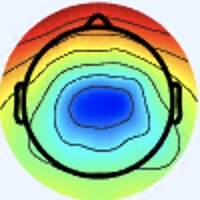

The table this chart was drawn from, first rows:
[238 245 255], [238 245 255], [238 245 255], [238 245 255], [238 245 255], [238 245 255], [238 245 255], [238 245 255], [238 245 255], [238 245 255], [238 245 255], [238 245 255], [238 245 255], [238 245 255], [238 245 255], [238 245 255], [237 244 254], [237 244 254], [237 244 254], [237 244 254], [237 244 254], [237 244 254], [237 244 254], [237 244 254]
[238 245 255], [238 245 255], [238 245 255], [238 245 255], [238 245 255], [238 245 255], [238 245 255], [238 245 255], [238 245 255], [238 245 255], [238 245 255], [238 245 255], [238 245 255], [238 245 255], [238 245 255], [238 245 255], [237 244 254], [237 244 254], [237 244 254], [237 244 254], [237 244 254], [237 244 254], [237 244 254], [237 244 254]
[238 245 255], [238 245 255], [238 245 255], [238 245 255], [238 245 255], [238 245 255], [238 245 255], [238 245 255], [238 245 255], [238 245 255], [238 245 255], [238 245 255], [238 245 255], [238 245 255], [238 245 255], [238 245 255], [237 244 254], [237 244 254], [237 244 254], [237 244 254], [237 244 254], [237 244 254], [237 244 254], [237 244 254]
[238 245 255], [238 245 255], [238 245 255], [238 245 255], [238 245 255], [238 245 255], [238 245 255], [238 245 255], [238 245 255], [238 245 255], [238 245 255], [238 245 255], [238 245 255], [238 245 255], [238 245 255], [238 245 255], [237 244 254], [237 244 254], [237 244 254], [237 244 254], [237 244 254], [237 244 254], [237 244 254], [237 244 254]
[238 245 255], [238 245 255], [238 245 255], [238 245 255], [238 245 255], [238 245 255], [238 245 255], [238 245 255], [238 245 255], [238 245 255], [238 245 255], [238 245 255], [238 245 255], [238 245 255], [238 245 255], [238 245 255], [237 244 254], [237 244 254], [237 244 254], [237 244 254], [237 244 254], [237 244 254], [237 244 254], [237 244 254]
[238 245 255], [238 245 255], [238 245 255], [238 245 255], [238 245 255], [238 245 255], [238 245 255], [238 245 255], [238 245 255], [238 245 255], [238 245 255], [238 245 255], [238 245 255], [238 245 255], [238 245 255], [238 245 255], [237 244 254], [237 244 254], [237 244 254], [237 244 254], [237 244 254], [237 244 254], [237 244 254], [237 244 254]
[238 245 255], [238 245 255], [238 245 255], [238 245 255], [238 245 255], [238 245 255], [238 245 255], [238 245 255], [238 245 255], [238 245 255], [238 245 255], [238 245 255], [238 245 255], [238 245 255], [238 245 255], [238 245 255], [238 245 255], [238 245 255], [238 245 255], [238 245 255], [238 245 255], [238 245 255], [237 246 255], [237 246 255]
[238 245 255], [238 245 255], [238 245 255], [238 245 255], [238 245 255], [238 245 255], [238 245 255], [238 245 255], [238 245 255], [238 245 255], [238 245 255], [238 245 255], [238 245 255], [238 245 255], [238 245 255], [238 245 255], [238 245 255], [238 245 255], [238 245 255], [238 245 255], [238 245 255], [238 245 255], [237 246 255], [237 246 255]
[238 245 255], [238 245 255], [238 245 255], [238 245 255], [238 245 255], [238 245 255], [238 245 255], [238 245 255], [238 245 255], [238 245 255], [238 245 255], [238 245 255], [238 245 255], [238 245 255], [238 245 255], [238 245 255], [238 245 255], [238 245 255], [238 245 255], [238 245 255], [237 246 255], [237 246 255], [237 246 253], [237 246 253]
[238 245 255], [238 245 255], [238 245 255], [238 245 255], [238 245 255], [238 245 255], [238 245 255], [238 245 255], [238 245 255], [238 245 255], [238 245 255], [238 245 255], [238 245 255], [238 245 255], [238 245 255], [238 245 255], [238 245 255], [238 245 255], [238 245 255], [238 245 255], [237 246 255], [237 246 255], [237 246 253], [237 246 253]
[238 245 255], [238 245 255], [238 245 255], [238 245 255], [238 245 255], [238 245 255], [238 245 255], [238 245 255], [238 245 255], [238 245 255], [238 245 255], [238 245 255], [238 245 255], [238 245 255], [238 245 255], [238 245 255], [238 245 255], [238 245 255], [238 245 255], [238 245 255], [237 246 255], [237 246 255], [236 245 252], [236 245 252]
[238 245 255], [238 245 255], [238 245 255], [238 245 255], [238 245 255], [238 245 255], [238 245 255], [238 245 255], [238 245 255], [238 245 255], [238 245 255], [238 245 255], [238 245 255], [238 245 255], [238 245 255], [238 245 255], [238 245 255], [238 245 255], [238 245 255], [238 245 255], [237 246 255], [236 245 254], [236 245 252], [236 245 252]
[238 245 255], [238 245 255], [238 245 255], [238 245 255], [238 245 255], [238 245 255], [238 245 255], [238 245 255], [238 245 255], [238 245 255], [238 245 255], [238 245 255], [238 245 255], [238 245 255], [238 245 255], [238 245 255], [238 245 255], [238 245 255], [238 245 255], [238 245 255], [237 246 253], [236 245 252], [236 245 252], [236 245 252]
[238 245 255], [238 245 255], [238 245 255], [238 245 255], [238 245 255], [238 245 255], [238 245 255], [238 245 255], [238 245 255], [238 245 255], [238 245 255], [238 245 255], [238 245 255], [238 245 255], [238 245 255], [238 245 255], [238 245 255], [238 245 255], [238 245 255], [238 245 255], [237 246 253], [237 246 253], [236 245 252], [236 245 252]
[238 245 255], [238 245 255], [238 245 255], [238 245 255], [238 245 255], [238 245 255], [238 245 255], [238 245 255], [238 245 255], [238 245 255], [238 245 255], [238 245 255], [238 245 255], [238 245 255], [238 245 255], [238 245 255], [238 245 255], [238 245 255], [238 245 255], [238 245 255], [237 246 253], [237 246 253], [237 246 253], [237 246 253]
[238 245 255], [238 245 255], [238 245 255], [238 245 255], [238 245 255], [238 245 255], [238 245 255], [238 245 255], [238 245 255], [238 245 255], [238 245 255], [238 245 255], [238 245 255], [238 245 255], [238 245 255], [238 245 255], [238 245 255], [238 245 255], [240 244 255], [238 245 255], [237 246 253], [237 246 253], [237 246 253], [237 246 253]
[237 244 254], [237 244 254], [237 244 254], [237 244 254], [237 244 254], [237 244 254], [238 245 255], [238 245 255], [238 245 255], [238 245 255], [238 245 255], [238 245 255], [238 245 255], [238 245 255], [238 245 255], [238 245 255], [238 244 255], [240 244 255], [241 243 255], [241 243 255], [237 246 253], [236 247 253], [236 246 255], [237 246 255]
[237 244 254], [237 244 254], [237 244 254], [237 244 254], [237 244 254], [237 244 254], [238 245 255], [238 245 255], [238 245 255], [238 245 255], [238 245 255], [238 245 255], [238 245 255], [238 245 255], [238 245 255], [238 245 255], [238 244 255], [240 244 255], [241 243 255], [241 243 255], [238 245 253], [236 247 253], [237 246 255], [238 245 255]
[237 244 254], [237 244 254], [237 244 254], [237 244 254], [237 244 254], [237 244 254], [238 245 255], [238 245 255], [238 245 255], [238 245 255], [238 245 255], [238 245 255], [238 245 255], [238 245 255], [238 245 255], [238 245 255], [238 244 255], [238 244 255], [238 245 255], [238 245 255], [238 245 253], [237 246 253], [238 245 253], [240 244 253]
[237 244 254], [237 244 254], [237 244 254], [237 244 254], [237 244 254], [237 244 254], [237 244 254], [238 245 255], [238 245 255], [238 245 255], [238 245 255], [238 245 255], [238 245 255], [238 245 255], [238 245 255], [238 245 255], [238 244 255], [238 244 255], [237 246 255], [237 246 255], [238 245 253], [238 245 253], [238 245 253], [240 244 253]
[237 244 254], [237 244 254], [237 244 254], [237 244 254], [237 244 254], [237 244 254], [237 244 254], [237 244 254], [238 245 255], [238 245 255], [237 246 255], [237 246 255], [237 246 255], [237 246 255], [237 246 255], [238 245 255], [238 245 255], [238 245 255], [237 246 255], [237 246 255], [237 246 255], [237 246 255], [237 246 253], [239 246 254]
[237 244 254], [237 244 254], [237 244 254], [237 244 254], [237 244 254], [237 244 254], [237 244 254], [237 244 254], [237 244 254], [237 244 254], [236 245 254], [236 245 254], [237 246 255], [237 246 255], [237 246 255], [237 246 255], [238 245 255], [238 245 255], [238 245 255], [238 245 255], [238 245 255], [237 246 255], [238 247 254], [238 247 254]
[237 244 254], [237 244 254], [237 244 254], [237 244 254], [237 244 254], [237 244 254], [236 245 254], [236 245 254], [236 245 254], [236 245 254], [236 245 252], [236 245 252], [236 245 252], [237 246 253], [237 246 253], [237 246 253], [238 245 253], [238 245 253], [238 245 255], [240 244 255], [240 244 255], [238 245 255], [238 247 254], [237 248 254]
[237 244 254], [237 244 254], [237 244 254], [237 244 254], [237 244 254], [237 244 254], [236 245 254], [236 245 254], [236 245 254], [236 245 254], [236 245 252], [236 245 252], [236 245 252], [236 245 252], [237 246 253], [237 246 253], [238 245 253], [238 245 253], [240 244 255], [241 243 255], [240 244 255], [238 245 255], [238 247 255], [237 248 254]
[238 245 255], [238 245 255], [237 244 254], [237 244 254], [237 244 254], [237 244 254], [236 245 254], [236 245 254], [236 245 252], [235 244 251], [235 244 251], [235 244 251], [235 244 251], [235 244 251], [236 245 252], [236 245 252], [235 244 251], [237 244 252], [240 242 254], [240 242 254], [238 244 255], [237 245 255], [238 246 255], [238 247 255]
[238 245 255], [238 245 255], [237 244 254], [237 244 254], [237 244 254], [237 244 254], [236 245 254], [236 245 254], [236 245 252], [235 244 251], [235 244 251], [235 244 251], [235 244 251], [235 244 251], [236 245 252], [236 245 252], [236 245 252], [237 244 252], [242 242 254], [240 242 254], [237 245 255], [236 246 255], [238 246 255], [239 245 255]
[238 245 255], [238 245 255], [237 244 254], [237 244 254], [237 244 254], [237 244 254], [237 244 254], [237 244 254], [236 245 252], [235 244 251], [235 244 251], [235 244 251], [235 244 251], [235 244 251], [236 245 252], [236 245 252], [235 245 254], [236 245 254], [240 242 254], [240 242 254], [237 246 255], [236 246 255], [238 246 255], [239 245 255]
[238 245 255], [238 245 255], [237 244 254], [237 244 254], [237 244 254], [237 244 254], [237 244 254], [237 244 254], [235 244 251], [235 244 251], [235 244 251], [235 244 251], [235 244 251], [235 244 251], [236 245 252], [236 245 252], [236 246 255], [236 245 254], [240 244 255], [240 244 255], [238 245 255], [239 246 255], [239 245 255], [241 245 255]
[240 244 255], [240 244 255], [237 244 254], [237 244 254], [237 244 254], [237 244 254], [237 244 254], [237 244 254], [236 245 252], [235 244 251], [235 244 251], [235 244 251], [235 244 251], [235 244 251], [236 245 250], [236 245 252], [236 246 255], [236 246 255], [237 246 255], [238 245 253], [243 243 253], [244 244 254], [242 246 255], [242 246 255]
[240 244 255], [240 244 255], [237 244 254], [237 244 254], [237 244 254], [237 244 254], [237 244 254], [237 244 254], [236 245 252], [235 244 251], [235 244 251], [235 244 251], [235 244 251], [236 245 252], [236 245 250], [237 246 253], [237 246 255], [237 245 255], [237 246 255], [238 245 253], [244 244 254], [245 243 254], [245 245 255], [244 247 255]
[240 244 255], [240 244 255], [239 243 254], [239 243 254], [237 244 254], [237 244 254], [237 244 252], [237 244 252], [237 244 252], [237 244 252], [235 244 251], [235 244 251], [235 244 249], [236 245 250], [237 246 251], [237 246 253], [238 244 255], [238 244 255], [240 244 255], [240 244 253], [242 245 252], [245 245 253], [247 246 254], [246 246 254]
[238 245 255], [238 245 255], [239 243 254], [239 243 254], [239 243 254], [237 244 254], [237 244 254], [237 244 252], [237 244 252], [237 244 252], [236 243 251], [235 244 251], [237 244 250], [237 244 250], [238 245 251], [238 245 253], [238 244 255], [238 244 255], [240 244 253], [240 245 251], [239 247 250], [242 247 251], [247 246 254], [247 247 255]
[236 247 253], [237 246 255], [238 245 255], [240 244 255], [239 243 255], [239 243 254], [238 242 253], [238 242 251], [238 245 253], [238 245 251], [237 244 250], [237 244 250], [239 243 252], [239 243 252], [239 243 252], [237 244 254], [236 245 254], [240 250 255], [234 245 249], [238 249 251], [237 247 249], [239 247 250], [241 243 255], [246 248 255]
[234 247 253], [236 246 255], [237 246 255], [238 244 255], [239 243 255], [239 243 255], [239 243 254], [239 243 252], [237 244 252], [237 244 250], [237 244 250], [237 244 250], [237 244 252], [238 245 253], [240 244 255], [238 245 255], [239 248 255], [238 248 255], [235 244 249], [237 248 250], [237 248 250], [242 250 253], [247 250 255], [247 241 251]
[236 246 255], [236 246 255], [237 246 255], [238 245 255], [240 244 255], [239 243 255], [239 243 254], [237 244 252], [237 244 252], [237 244 250], [237 244 250], [236 245 250], [236 245 252], [237 246 255], [236 246 255], [238 246 255], [238 242 254], [239 243 254], [243 245 255], [244 248 255], [238 247 252], [242 247 251], [251 249 254], [250 225 229]
[237 246 255], [237 246 255], [238 245 255], [238 245 255], [238 244 255], [238 245 255], [238 245 255], [238 245 253], [238 245 251], [238 245 251], [237 246 251], [237 246 253], [237 246 255], [235 245 254], [235 245 255], [236 244 255], [242 246 255], [242 244 255], [245 245 255], [243 243 251], [240 244 247], [242 238 239], [250 228 230], [245 190 193]
[240 244 255], [240 244 255], [238 245 255], [238 245 255], [237 246 255], [238 247 255], [238 247 255], [238 247 254], [240 247 253], [240 247 253], [241 248 255], [240 247 255], [238 245 255], [234 242 253], [233 241 254], [232 240 253], [233 241 254], [237 243 255], [244 247 255], [243 242 247], [243 240 235], [240 217 211], [239 179 178], [226 135 134]
[243 243 255], [241 243 255], [238 245 255], [237 246 255], [237 247 255], [237 248 254], [238 249 255], [239 248 255], [241 248 254], [242 249 255], [243 250 255], [243 247 255], [240 244 255], [236 240 252], [233 236 251], [231 234 249], [230 238 251], [235 243 254], [241 245 254], [244 242 245], [248 235 226], [239 197 185], [223 133 125], [211  88  81]
[244 242 255], [241 243 255], [238 245 255], [237 246 255], [235 248 254], [236 249 255], [236 249 255], [239 250 254], [241 250 255], [243 250 255], [246 250 255], [245 248 255], [243 242 255], [238 237 251], [235 232 249], [232 231 247], [231 235 247], [232 240 251], [239 247 255], [247 245 250], [254 230 218], [243 182 164], [213  97  82], [201  53  41]
[244 242 255], [241 243 255], [238 245 255], [236 246 255], [235 248 254], [235 250 255], [236 250 253], [239 250 254], [242 249 255], [245 250 255], [246 250 255], [246 248 255], [244 244 255], [239 237 251], [235 231 246], [232 230 244], [233 240 250], [237 244 254], [243 246 255], [242 226 229], [239 187 176], [229 136 119], [211  71  54], [215  55  41]
[243 243 255], [240 244 255], [237 246 255], [237 247 255], [235 248 254], [235 248 254], [238 249 253], [239 248 253], [241 248 255], [242 246 255], [244 248 255], [245 249 255], [240 244 255], [238 240 252], [237 237 249], [234 236 248], [239 250 255], [240 248 250], [246 236 237], [240 194 194], [213 114 109], [207  70  62], [216  58  47], [219  59  47]
[240 244 255], [238 245 255], [237 246 255], [234 247 255], [234 247 253], [237 248 254], [238 247 252], [239 246 252], [240 244 253], [242 246 255], [240 249 255], [240 249 255], [237 247 255], [235 244 251], [236 240 249], [236 243 251], [244 253 255], [244 242 243], [230 201 197], [214 145 140], [198  80  78], [191  49  47], [186  44  40], [177  42  36]
[238 245 255], [237 246 255], [236 246 255], [234 247 255], [236 247 253], [237 246 253], [240 244 253], [241 244 253], [240 242 254], [239 246 255], [235 246 252], [231 246 251], [231 249 253], [231 249 251], [235 249 252], [239 248 253], [243 246 251], [238 218 220], [209 150 146], [182  95  88], [161  56  52], [138  34  33], [115  30  33], [112  30  32]
[237 246 255], [237 246 255], [236 246 255], [236 246 255], [237 246 253], [238 245 253], [241 244 253], [243 243 253], [241 243 255], [238 245 255], [232 245 251], [228 246 250], [232 252 253], [234 252 252], [237 251 251], [236 241 244], [230 224 228], [208 178 180], [170 105  99], [150  60  52], [156  47  42], [144  39  35], [118  37  34], [120  39  36]
[237 245 255], [237 245 255], [236 246 255], [236 246 255], [237 246 253], [240 244 253], [243 243 255], [244 242 255], [244 244 255], [238 245 255], [236 249 255], [233 251 253], [237 253 253], [240 252 252], [245 251 251], [235 231 230], [201 186 183], [162 131 126], [122  72  63], [119  37  26], [167  43  35], [198  56  46], [188  55  40], [190  57  40]
[238 244 255], [238 244 255], [237 246 255], [237 246 255], [238 245 253], [241 245 254], [245 243 255], [245 243 255], [245 245 255], [238 245 255], [237 250 255], [236 250 253], [240 250 251], [243 247 248], [251 245 245], [238 217 214], [188 141 133], [153  89  79], [131  59  45], [139  42  26], [190  48  34], [224  61  44], [223  61  38], [228  66  43]
[241 243 255], [240 244 255], [238 245 255], [238 245 255], [238 245 255], [241 243 255], [243 242 255], [243 242 255], [243 245 255], [238 245 255], [239 248 255], [238 245 251], [245 246 250], [246 237 240], [244 224 226], [233 182 181], [203 102  92], [193  66  49], [194  61  44], [202  60  40], [219  63  38], [228  64  37], [227  61  35], [235  67  41]
[241 243 255], [240 244 255], [238 244 255], [238 245 255], [240 244 255], [241 243 255], [243 242 255], [243 242 255], [241 245 255], [241 245 255], [240 247 255], [242 245 252], [251 249 252], [247 229 229], [240 194 194], [223 138 133], [213  77  63], [220  58  37], [229  64  44], [231  65  41], [232  68  40], [231  68  37], [232  67  37], [232  67  37]
[238 244 255], [238 244 255], [237 245 255], [238 245 255], [240 242 254], [241 241 253], [239 241 255], [238 241 255], [239 243 255], [240 244 255], [241 243 255], [241 244 251], [247 249 246], [250 226 216], [228 149 136], [215  92  76], [217  62  42], [228  58  35], [231  61  35], [236  68  39], [235  71  44], [232  71  42], [233  70  35], [233  73  37]
[238 244 255], [237 245 255], [237 245 255], [237 244 254], [241 241 251], [240 240 250], [238 240 253], [236 239 254], [237 240 255], [241 243 255], [240 242 254], [244 242 247], [248 237 231], [243 197 182], [223 116  96], [214  70  46], [226  61  39], [231  59  35], [233  64  35], [236  68  39], [237  72  44], [235  75  43], [235  77  38], [234  81  39]
[240 244 253], [238 245 255], [237 245 255], [237 244 254], [241 241 249], [240 239 247], [238 238 250], [238 237 251], [236 235 253], [239 238 254], [243 243 255], [246 234 236], [243 200 191], [231 152 135], [220  95  73], [222  70  46], [231  67  40], [234  66  39], [234  68  42], [236  71  43], [240  72  43], [240  77  42], [236  84  45], [235  88  45]
[240 245 251], [238 245 251], [238 245 255], [237 244 254], [241 241 249], [240 241 246], [237 240 247], [237 239 251], [240 242 255], [241 240 254], [247 244 251], [247 219 216], [228 152 138], [219 107  85], [224  84  59], [229  74  44], [233  75  40], [235  75  41], [235  76  44], [236  76  44], [239  76  41], [240  83  42], [236  89  46], [236  91  46]
[238 246 249], [238 245 251], [238 245 253], [240 244 253], [240 243 250], [239 243 246], [236 245 244], [235 245 247], [237 247 255], [245 248 255], [255 243 243], [247 199 189], [217 111  89], [212  71  43], [226  75  46], [233  79  43], [234  81  39], [235  84  37], [236  85  38], [235  84  39], [234  86  40], [237  89  43], [238  92  43], [237  93  43]
[237 246 251], [237 246 251], [238 245 253], [240 244 253], [241 244 251], [240 245 248], [238 249 243], [236 251 246], [235 250 253], [248 248 250], [249 219 211], [237 164 147], [221  93  64], [219  65  31], [231  74  39], [237  83  45], [233  85  39], [234  90  38], [235  92  36], [234  93  39], [233  93  40], [235  95  44], [237  97  44], [237  98  43]
[238 245 253], [237 246 253], [237 246 253], [238 245 253], [242 245 252], [243 247 250], [240 251 243], [240 253 243], [242 255 252], [244 234 225], [229 170 154], [221 121  95], [226  92  55], [234  81  39], [234  81  40], [234  82  41], [235  90  46], [234  94  45], [236  97  42], [234  99  41], [233 100  43], [232 101  45], [233 102  46], [234 104  46]
[238 245 255], [237 246 255], [237 246 253], [238 245 253], [241 246 252], [242 247 250], [244 251 244], [246 252 242], [245 243 231], [242 210 195], [221 137 111], [217  97  62], [228  89  46], [236  88  40], [235  87  41], [237  90  46], [236  94  48], [235  98  46], [235 100  42], [236 104  42], [231 105  46], [230 106  46], [231 105  44], [232 107  43]
[237 245 255], [236 245 254], [240 244 253], [238 245 253], [238 249 253], [240 250 252], [250 250 252], [252 238 235], [244 210 200], [232 167 147], [221 114  80], [221  90  48], [228  88  39], [230  86  34], [237  95  45], [238  98  45], [238 102  44], [237 101  41], [235 101  40], [234 104  42], [231 108  48], [231 111  48], [236 111  44], [237 113  43]
[236 246 255], [236 245 254], [240 244 255], [237 244 252], [233 248 251], [237 248 250], [249 248 253], [255 231 229], [241 183 169], [232 142 115], [224 102  63], [224  86  39], [230  90  39], [232  93  38], [236 101  45], [238 103  45], [238 104  41], [240 107  42], [240 106  45], [238 108  48], [236 113  53], [235 116  50], [240 117  47], [243 122  49]
[236 245 252], [237 246 253], [236 245 254], [235 246 252], [234 248 251], [237 248 250], [246 249 254], [251 226 222], [234 163 141], [229 122  86], [228  97  53], [231  91  40], [234  99  44], [237 104  45], [242 110  48], [243 111  47], [239 110  44], [240 111  45], [240 108  46], [238 108  48], [239 115  55], [241 119  54], [242 121  48], [239 126  48]
[236 245 250], [237 246 253], [234 244 253], [235 246 252], [236 250 251], [240 250 251], [247 249 248], [248 220 209], [232 153 122], [228 113  69], [231  99  50], [234  97  42], [236 103  46], [237 109  46], [241 112  47], [241 114  45], [238 114  44], [238 114  44], [239 114  48], [239 114  48], [237 118  52], [240 126  56], [243 133  58], [239 138  60]
[236 245 252], [237 246 253], [236 243 253], [236 245 252], [241 252 254], [242 251 246], [244 240 229], [242 207 185], [229 147 107], [225 111  61], [232 105  50], [234 104  44], [236 106  46], [238 110  45], [238 113  46], [238 116  43], [241 120  47], [236 118  44], [239 121  47], [240 127  51], [237 130  52], [235 135  57], [232 138  64], [217 137  64]
... 139 more rows
